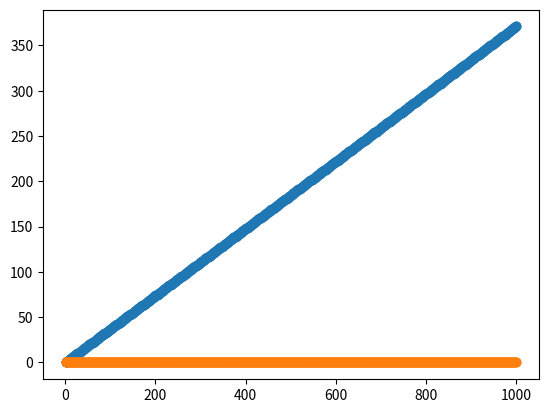

Write the Python code that produced this figure.
import numpy as np
np.set_printoptions(precision=5)
from itertools import permutations
import matplotlib.pyplot as plt


def count():
    r = 6
    R = 6
    perms = permutations(range(1,R+1,1))
    perms = [np.array(p) for p in perms]
    options = [p for p in perms if (p[r-1] < p[0:r-1]).all()]
    n_options = len(options)
    n_optimal = len([p for p in options if p[r-1]==1])
    print('possible options', n_options)
    print('possible optimals', n_optimal)
    print('possible non-optimals', n_options-n_optimal)
    print('Win probability given option', n_optimal / n_options)
    print('Probability of having option', n_options / len(perms))


def get_V(R_max):
    V = np.zeros((R_max,R_max))
    for R in range(R_max):
        V[R,R] = 1/(R+1)
        for r in range(R-1,-1,-1):
            V[R,r] = ( np.max([(r+1)/(R+1), V[R,r+1]]) * (1/(r+1)) ) + ( V[R,r+1] * (1-(1/(r+1))) )
    return V


def get_thresholds(V):
    thresholds = []
    for row in V:
        # non_zeros = row[row != 0]
        # plt.clf()
        # plt.scatter(range(len(non_zeros)), non_zeros)
        # plt.show()
        for i in range(len(row)):
            if (row[i+1] + 1e-5) < row[i]:
                thresholds.append(i)
                break
    return thresholds

V = get_V(R_max=1000)
thresholds = get_thresholds(V)
win_probabilities = np.max(V,axis=1)
print(win_probabilities)
plt.scatter(range(1,len(thresholds)+1,1), thresholds)
# plt.show()
# plt.clf()

thresholds_relative = [t/(R+1) for R,t in enumerate(thresholds)]
plt.scatter(range(1,len(thresholds)+1,1), thresholds_relative)
# plt.show()


